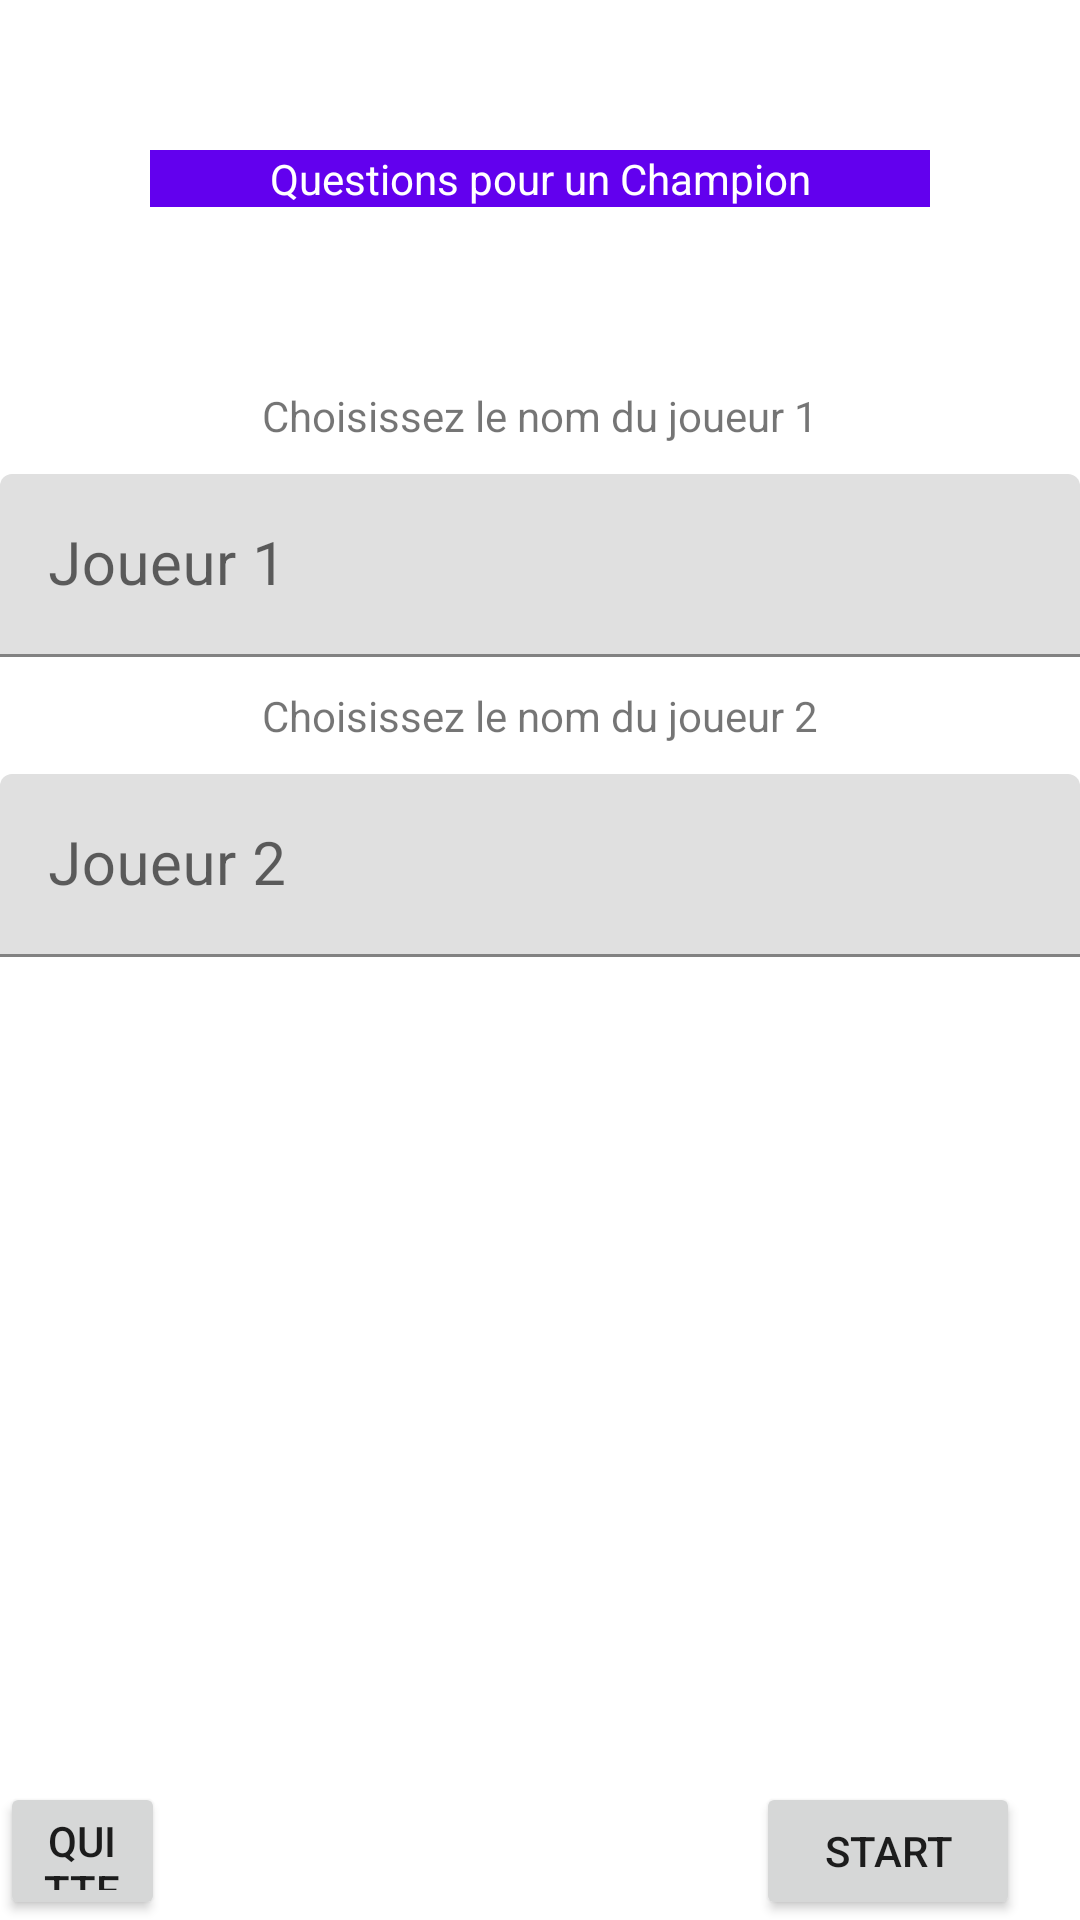

This screen was rendered from an Android layout file. Write that file and the resources it references.
<!-- AndroidManifest.xml: application theme Theme.ApplicationQuestions -->
<!-- res/layout/activity_main.xml -->
<?xml version="1.0" encoding="utf-8"?>
<LinearLayout xmlns:android="http://schemas.android.com/apk/res/android"
    android:layout_width="match_parent"
    android:layout_height="match_parent"
    android:orientation="vertical">

    <LinearLayout
        android:layout_width="match_parent"
        android:layout_height="wrap_content"
        android:orientation="vertical">

        <TextView
            android:layout_width="match_parent"
            android:layout_height="wrap_content"
            android:layout_margin="@dimen/main_margin"
            android:background="@color/purple_500"
            android:gravity="center"
            android:text="@string/main_title"
            android:textColor="@color/white" />


        <TextView
            android:layout_width="match_parent"
            android:layout_height="wrap_content"
            android:layout_margin="@dimen/main_textview_size"
            android:gravity="center"
            android:text="@string/main_margin_textview_joueurs1" />

        <com.google.android.material.textfield.TextInputLayout
            android:id="@+id/main_joueur1_layout"
            android:layout_width="match_parent"
            android:layout_height="wrap_content"
            android:hint="@string/main_joueur_1">

            <com.google.android.material.textfield.TextInputEditText
                android:id="@+id/main_joueur1_edittext"
                android:layout_width="match_parent"
                android:layout_height="wrap_content"
                android:inputType="text"
                android:textAlignment="center"
                android:textSize="@dimen/Textsize_NomJoueurs_Main" />

        </com.google.android.material.textfield.TextInputLayout>

        <TextView
            android:layout_width="match_parent"
            android:layout_height="wrap_content"
            android:layout_margin="@dimen/main_textview_size"
            android:gravity="center"
            android:text="@string/main_margin_textview_joueurs2" />

        <com.google.android.material.textfield.TextInputLayout
            android:id="@+id/main_joueur2_layout"
            android:layout_width="match_parent"
            android:layout_height="wrap_content"
            android:hint="@string/main_joueur_2">

            <com.google.android.material.textfield.TextInputEditText
                android:id="@+id/main_joueur2_edittext"
                android:layout_width="match_parent"
                android:layout_height="wrap_content"
                android:inputType="text"
                android:textAlignment="center"
                android:textSize="20sp" />

        </com.google.android.material.textfield.TextInputLayout>

        <RelativeLayout
            android:layout_width="match_parent"
            android:layout_height="wrap_content"
            android:layout_marginTop="@dimen/main_margintop_relativelayout">

            <Button
                android:id="@+id/main_calculer_filledButton"
                android:layout_width="wrap_content"
                android:layout_height="wrap_content"
                android:layout_alignParentEnd="true"
                android:layout_marginEnd="20dp"
                android:text="@string/main_boutton_Start" />

            <Button
                android:id="@+id/main_quitter_filledButton"
                android:layout_width="wrap_content"
                android:layout_height="wrap_content"
                android:layout_alignParentEnd="true"
                android:layout_marginEnd="305dp"
                android:text="@string/main_boutton_quitter" />

        </RelativeLayout>
    </LinearLayout>

</LinearLayout>
<!-- resources referenced by this layout -->
<resources>
  <dimen name="Textsize_NomJoueurs_Main">20sp</dimen>
  <dimen name="main_margin">50dp</dimen>
  <dimen name="main_margintop_relativelayout">275dp</dimen>
  <dimen name="main_textview_size">10dp</dimen>
  <string name="main_boutton_Start">Start</string>
  <string name="main_boutton_quitter">Quitter</string>
  <string name="main_joueur_1">Joueur 1</string>
  <string name="main_joueur_2">Joueur 2</string>
  <string name="main_margin_textview_joueurs1">Choisissez le nom du joueur 1</string>
  <string name="main_margin_textview_joueurs2">Choisissez le nom du joueur 2</string>
  <string name="main_title">Questions pour un Champion</string>
  <style name="Theme.ApplicationQuestions" parent="Theme.MaterialComponents.DayNight.DarkActionBar">
          
          <item name="colorPrimary">@color/purple_500</item>
          <item name="colorPrimaryVariant">@color/purple_700</item>
          <item name="colorOnPrimary">@color/white</item>
          
          <item name="colorSecondary">@color/teal_200</item>
          <item name="colorSecondaryVariant">@color/teal_700</item>
          <item name="colorOnSecondary">@color/black</item>
          
          <item name="android:statusBarColor">?attr/colorPrimaryVariant</item>
          
      </style>
  <!-- not gathered from this repository: default colours our renderer supplied (Android Studio template values) -->
  <color name="purple_500">#FF6200EE</color>
  <color name="purple_700">#FF3700B3</color>
  <color name="teal_200">#FF03DAC5</color>
  <color name="teal_700">#FF018786</color>
  <color name="black">#FF000000</color>
  <color name="white">#FFFFFFFF</color>
</resources>
